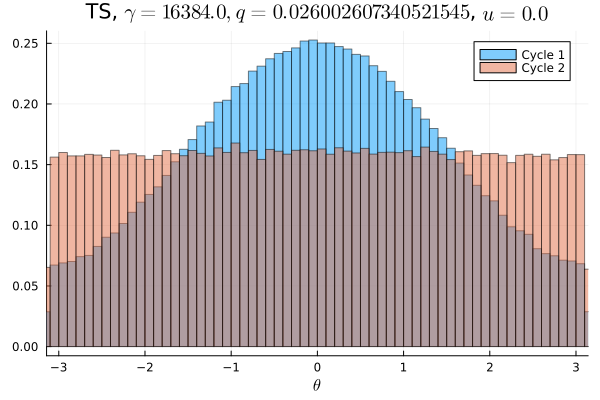

Source data for this figure (header and first rows):
Cycle 1, Cycle 2
0.004281, 0.009838
0.004341, 0.009828
0.004159, 0.01009
0.004366, 0.009906
0.004272, 0.009772
0.004675, 0.009944
0.004687, 0.009978
0.004644, 0.009959
0.004913, 0.0099
0.005097, 0.009847
0.005613, 0.01003
0.0058, 0.009653
0.0058, 0.01013
0.006259, 0.01011
0.006375, 0.009916
0.006978, 0.009838
0.006987, 0.01003
0.007594, 0.01006
0.007847, 0.009619
0.008066, 0.009634
0.00815, 0.01001
0.008491, 0.009981
0.009178, 0.01022
0.009509, 0.01005
0.009941, 0.01001
0.01015, 0.009809
0.01061, 0.0102
0.01084, 0.01005
0.0115, 0.01001
0.01151, 0.009747
0.01195, 0.009969
0.01257, 0.01032
0.01243, 0.01007
0.01301, 0.01017
0.01344, 0.0105
0.0135, 0.01063
0.0135, 0.009869
0.01417, 0.009966
0.01434, 0.0102
0.01442, 0.0097
0.01462, 0.01014
0.0151, 0.01009
0.01512, 0.01022
0.0154, 0.01011
0.0151, 0.009903
0.01553, 0.0099
0.01555, 0.01018
0.01596, 0.01027
0.01573, 0.01022
0.01586, 0.01009
0.01569, 0.01041
0.01598, 0.01005
0.01552, 0.009997
0.01547, 0.01009
0.01561, 0.0103
0.01541, 0.01028
0.01541, 0.009881
0.0149, 0.01003
0.01508, 0.01014
0.01477, 0.01013
... 40 more rows
